Run: headless pygame with SDL's dummy video driver; simulated clock (each Clock.tick advances the game by its frame time, no real sleeping); random seed 0; keys injected as events and as key.get_pressed() state; no mouse input.
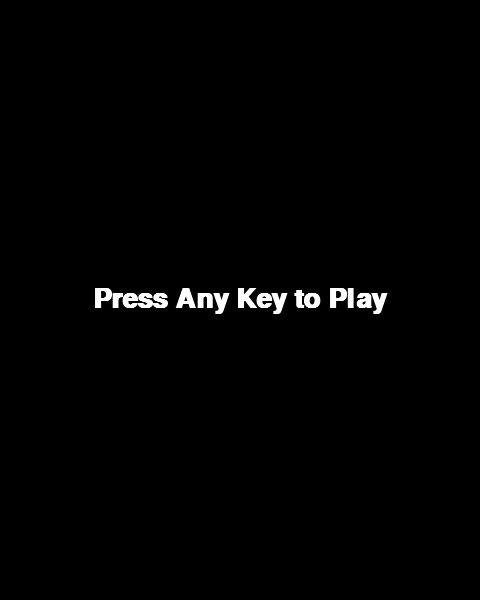
Frame 1 of 4 · flips 1–60 · no input
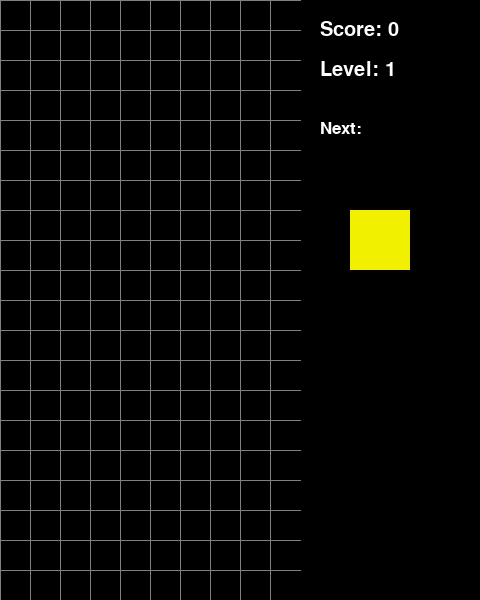
Frame 2 of 4 · flips 61–180 · tapped SPACE, RETURN · held RIGHT (→), D
Frame 3 of 4 · flips 181–300 · held DOWN (↓), S · screen unchanged from frame 2, image omitted
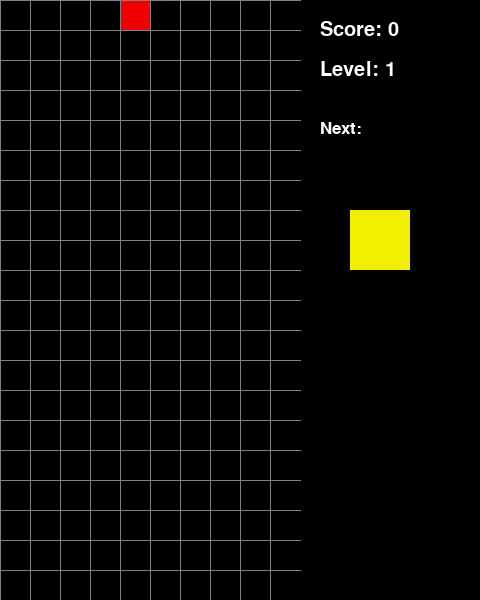
Frame 4 of 4 · flips 301–420 · held LEFT (←), A, UP (↑), W

The pygame program that drew these frames:

# ...existing code...
"""
간단한 Tetris (Pygame)
실행: python c:\work\Tetris.py
필요: pip install pygame
"""
import pygame
import random
import sys

pygame.init()
# 화면 설정
BLOCK_SIZE = 30
COLS, ROWS = 10, 20
SIDE_WIDTH = 6 * BLOCK_SIZE
WIDTH = COLS * BLOCK_SIZE + SIDE_WIDTH
HEIGHT = ROWS * BLOCK_SIZE
FPS = 60

# 색상
BLACK = (0, 0, 0)
GRAY = (128, 128, 128)
WHITE = (255, 255, 255)
COLORS = [
    (0, 240, 240),  # I
    (0, 0, 240),    # J
    (240, 160, 0),  # L
    (240, 240, 0),  # O
    (0, 240, 0),    # S
    (160, 0, 240),  # T
    (240, 0, 0),    # Z
]

# 블록 모양 (회전 상태 목록)
S = [['.....',
      '.....',
      '..00.',
      '.00..',
      '.....'],
     ['.....',
      '..0..',
      '..00.',
      '...0.',
      '.....']]

Z = [['.....',
      '.....',
      '.00..',
      '..00.',
      '.....'],
     ['.....',
      '..0..',
      '.00..',
      '.0...',
      '.....']]

I = [['..0..',
      '..0..',
      '..0..',
      '..0..',
      '.....'],
     ['.....',
      '0000.',
      '.....',
      '.....',
      '.....']]

O = [['.....',
      '.....',
      '.00..',
      '.00..',
      '.....']]

J = [['.....',
      '.0...',
      '.000.',
      '.....',
      '.....'],
     ['.....',
      '..00.',
      '..0..',
      '..0..',
      '.....'],
     ['.....',
      '.....',
      '.000.',
      '...0.',
      '.....'],
     ['.....',
      '..0..',
      '..0..',
      '.00..',
      '.....']]

L = [['.....',
      '...0.',
      '.000.',
      '.....',
      '.....'],
     ['.....',
      '..0..',
      '..0..',
      '..00.',
      '.....'],
     ['.....',
      '.....',
      '.000.',
      '.0...',
      '.....'],
     ['.....',
      '.00..',
      '..0..',
      '..0..',
      '.....']]

T = [['.....',
      '..0..',
      '.000.',
      '.....',
      '.....'],
     ['.....',
      '..0..',
      '..00.',
      '..0..',
      '.....'],
     ['.....',
      '.....',
      '.000.',
      '..0..',
      '.....'],
     ['.....',
      '..0..',
      '.00..',
      '..0..',
      '.....']]

SHAPES = [S, Z, I, O, J, L, T]

class Piece:
    def __init__(self, x, y, shape):
        self.x = x
        self.y = y
        self.shape = shape
        self.color = COLORS[SHAPES.index(shape)]
        self.rotation = 0

def create_grid(locked_positions={}):
    grid = [[BLACK for _ in range(COLS)] for _ in range(ROWS)]
    for (col, row), color in locked_positions.items():
        if 0 <= row < ROWS and 0 <= col < COLS:
            grid[row][col] = color
    return grid

def convert_shape_format(piece):
    positions = []
    format = piece.shape[piece.rotation % len(piece.shape)]
    for i, line in enumerate(format):
        row = list(line)
        for j, column in enumerate(row):
            if column == '0':
                positions.append((piece.x + j - 2, piece.y + i - 4))
    return positions

def valid_space(piece, grid):
    accepted = [(c, r) for r in range(ROWS) for c in range(COLS) if grid[r][c] == BLACK]
    formatted = convert_shape_format(piece)
    for pos in formatted:
        if pos not in accepted:
            if pos[1] >= 0:
                return False
    return True

def check_lost(positions):
    for (col, row) in positions:
        if row < 1:
            return True
    return False

def get_shape():
    return Piece(COLS // 2, 0, random.choice(SHAPES))

def clear_rows(grid, locked):
    inc = 0
    for i in range(ROWS - 1, -1, -1):
        row = grid[i]
        if BLACK not in row:
            inc += 1
            # 지운 줄의 블록들을 locked에서 제거
            for j in range(COLS):
                try:
                    del locked[(j, i)]
                except:
                    pass
    if inc > 0:
        # 위의 블록들을 아래로 이동
        new_locked = {}
        for (x, y), col in sorted(locked.items(), key=lambda x: x[0][1], reverse=True):
            shift = 0
            for i in range(ROWS - 1, -1, -1):
                if i < y and all((j, i) not in locked for j in range(COLS)):
                    pass
            new_locked[(x, y + inc)] = col
        locked.clear()
        locked.update(new_locked)
    return inc

def draw_text_middle(surface, text, size, color):
    font = pygame.font.SysFont('comicsans', size, bold=True)
    label = font.render(text, True, color)
    surface.blit(label, (WIDTH // 2 - label.get_width() // 2, HEIGHT // 2 - label.get_height() // 2))

def draw_grid(surface, grid):
    for i in range(ROWS):
        pygame.draw.line(surface, GRAY, (0, i * BLOCK_SIZE), (COLS * BLOCK_SIZE, i * BLOCK_SIZE))
        for j in range(COLS):
            pygame.draw.line(surface, GRAY, (j * BLOCK_SIZE, 0), (j * BLOCK_SIZE, ROWS * BLOCK_SIZE))

def draw_window(surface, grid, score=0, level=1):
    surface.fill(BLACK)
    # 플레이 영역 블록 그리기
    for i in range(ROWS):
        for j in range(COLS):
            pygame.draw.rect(surface, grid[i][j],
                             (j * BLOCK_SIZE, i * BLOCK_SIZE, BLOCK_SIZE, BLOCK_SIZE), 0)
    # 그리드 선
    draw_grid(surface, grid)
    # 사이드 패널 (점수, 다음 블록)
    font = pygame.font.SysFont('comicsans', 30)
    label = font.render(f'Score: {score}', True, WHITE)
    surface.blit(label, (COLS * BLOCK_SIZE + 20, 20))
    label2 = font.render(f'Level: {level}', True, WHITE)
    surface.blit(label2, (COLS * BLOCK_SIZE + 20, 60))

def draw_next_shape(piece, surface):
    font = pygame.font.SysFont('comicsans', 25)
    label = font.render('Next:', True, WHITE)
    sx = COLS * BLOCK_SIZE + 20
    sy = 120
    surface.blit(label, (sx, sy))
    format = piece.shape[piece.rotation % len(piece.shape)]
    for i, line in enumerate(format):
        for j, column in enumerate(line):
            if column == '0':
                pygame.draw.rect(surface, piece.color,
                                 (sx + j * BLOCK_SIZE, sy + 30 + i * BLOCK_SIZE, BLOCK_SIZE, BLOCK_SIZE), 0)

def main():
    screen = pygame.display.set_mode((WIDTH, HEIGHT))
    pygame.display.set_caption('Tetris')
    clock = pygame.time.Clock()
    fall_time = 0
    fall_speed = 0.5  # 초마다 한 칸
    level = 1
    score = 0

    locked_positions = {}
    grid = create_grid(locked_positions)

    change_piece = False
    run = True
    current_piece = get_shape()
    next_piece = get_shape()
    pygame.time.set_timer(pygame.USEREVENT + 1, int(fall_speed * 1000))

    while run:
        grid = create_grid(locked_positions)
        for event in pygame.event.get():
            if event.type == pygame.QUIT:
                run = False
                pygame.quit()
                sys.exit()
            if event.type == pygame.KEYDOWN:
                if event.key == pygame.K_LEFT:
                    current_piece.x -= 1
                    if not valid_space(current_piece, grid):
                        current_piece.x += 1
                elif event.key == pygame.K_RIGHT:
                    current_piece.x += 1
                    if not valid_space(current_piece, grid):
                        current_piece.x -= 1
                elif event.key == pygame.K_DOWN:
                    current_piece.y += 1
                    if not valid_space(current_piece, grid):
                        current_piece.y -= 1
                elif event.key == pygame.K_UP:
                    current_piece.rotation = (current_piece.rotation + 1) % len(current_piece.shape)
                    if not valid_space(current_piece, grid):
                        current_piece.rotation = (current_piece.rotation - 1) % len(current_piece.shape)
                elif event.key == pygame.K_SPACE:
                    # Hard drop
                    while valid_space(current_piece, grid):
                        current_piece.y += 1
                    current_piece.y -= 1
                    change_piece = True
                elif event.key == pygame.K_p:
                    # Pause
                    paused = True
                    draw_text_middle(screen, "Paused - Press P", 40, WHITE)
                    pygame.display.update()
                    while paused:
                        for e in pygame.event.get():
                            if e.type == pygame.KEYDOWN and e.key == pygame.K_p:
                                paused = False
                            if e.type == pygame.QUIT:
                                pygame.quit()
                                sys.exit()
            if event.type == pygame.USEREVENT + 1:
                current_piece.y += 1
                if not valid_space(current_piece, grid):
                    current_piece.y -= 1
                    change_piece = True

        shape_pos = convert_shape_format(current_piece)
        for (x, y) in shape_pos:
            if y >= 0:
                grid[y][x] = current_piece.color

        if change_piece:
            for pos in shape_pos:
                locked_positions[(pos[0], pos[1])] = current_piece.color
            current_piece = next_piece
            next_piece = get_shape()
            change_piece = False
            # 줄 삭제 & 점수
            cleared = clear_rows(grid, locked_positions)
            if cleared > 0:
                score += (cleared ** 2) * 100
                level = score // 1000 + 1
                # 속도 증가
                fall_speed = max(0.1, 0.5 - (level - 1) * 0.02)
                pygame.time.set_timer(pygame.USEREVENT + 1, int(fall_speed * 1000))

        draw_window(screen, grid, score, level)
        draw_next_shape(next_piece, screen)
        pygame.display.update()

        if check_lost(locked_positions):
            draw_text_middle(screen, "GAME OVER", 60, WHITE)
            pygame.display.update()
            pygame.time.delay(1500)
            run = False

        clock.tick(FPS)

def main_menu():
    screen = pygame.display.set_mode((WIDTH, HEIGHT))
    pygame.display.set_caption('Tetris - Press Any Key to Start')
    run = True
    while run:
        screen.fill(BLACK)
        draw_text_middle(screen, "Press Any Key to Play", 40, WHITE)
        pygame.display.update()
        for event in pygame.event.get():
            if event.type == pygame.QUIT:
                run = False
                pygame.quit()
                sys.exit()
            if event.type == pygame.KEYDOWN:
                main()
    pygame.quit()

if __name__ == '__main__':
    main_menu()
# ...existing code...
